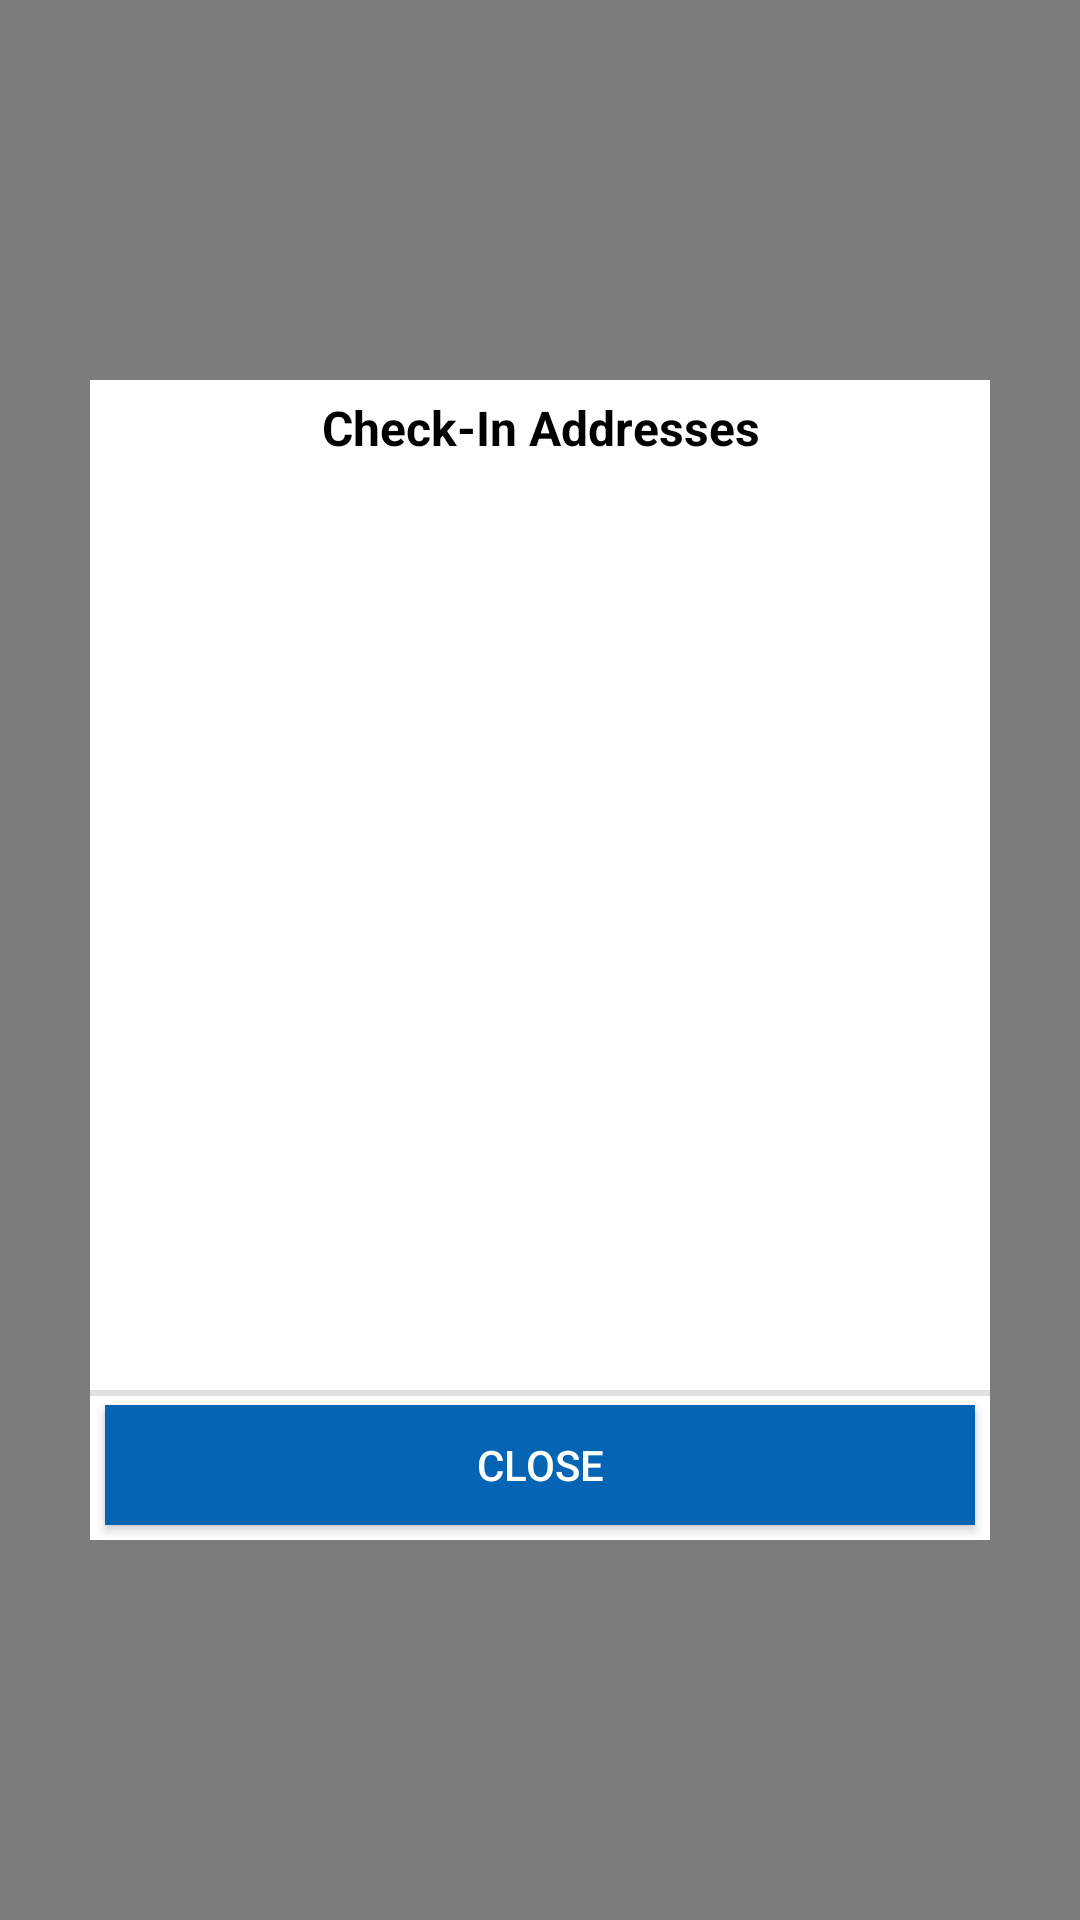

Layout XML and referenced resources for this Android screen:
<!-- AndroidManifest.xml: application theme AppTheme -->
<!-- res/layout/nearby_places_alert_dialog.xml -->
<?xml version="1.0" encoding="utf-8"?>
<LinearLayout xmlns:android="http://schemas.android.com/apk/res/android"
    android:id="@+id/linearLayout1"
    android:layout_width="match_parent"
    android:layout_height="match_parent"
    android:layout_gravity="center_vertical|center_horizontal"
    android:background="#80000000"
    android:gravity="center"
    android:orientation="vertical">

    <LinearLayout
        android:layout_width="300dp"
        android:layout_height="wrap_content"
        android:layout_gravity="center_vertical|center_horizontal"
        android:background="#ffffff"
        android:gravity="center"
        android:orientation="vertical">

        <TextView
            android:layout_width="match_parent"
            android:layout_height="wrap_content"
            android:layout_gravity="center"
            android:gravity="center"
            android:padding="5dp"
            android:text="Check-In Addresses"
            android:textSize="16dp"
            android:textColor="@color/black"
            android:textStyle="bold" />

        <androidx.recyclerview.widget.RecyclerView
            android:id="@+id/recycler_view"
            android:layout_width="match_parent"
            android:layout_height="300dp"
            android:scrollbars="vertical" />

        <LinearLayout
            android:layout_width="match_parent"
            android:layout_height="50dp"
            android:layout_marginTop="5dp"
            android:layout_gravity="center_vertical|center_horizontal"
            android:background="@drawable/sqrtop"
            android:gravity="center"
            android:orientation="horizontal">

            <Button
                android:id="@+id/closebtn"
                android:layout_width="wrap_content"
                android:layout_height="match_parent"
                android:layout_margin="5dp"
                android:layout_marginTop="3dp"
                android:layout_weight="1"
                android:background="@color/colorPrimary"
                android:text="Close"
                android:textColor="@android:color/white" />

        </LinearLayout>

    </LinearLayout>
</LinearLayout>
<!-- resources referenced by this layout -->
<resources>
  <color name="black">#000</color>
  <color name="colorPrimary">#0564b4</color>
  <!-- drawable sqrtop (drawable) -->
  <?xml version="1.0" encoding="utf-8"?>
   <layer-list xmlns:android="http://schemas.android.com/apk/res/android">
    <item> 
      <shape android:shape="rectangle">
        <solid android:color="#e1e1e1" /> 
      </shape>
    </item>   
      <item android:top="2dp" >  
       <shape android:shape="rectangle"> 
        <solid android:color="#ffffff" />
      </shape>
     </item>    
   </layer-list>
  <style name="AppTheme" parent="Theme.AppCompat.Light.DarkActionBar">
          
          <item name="colorPrimary">@color/colorPrimary</item>
          <item name="colorPrimaryDark">@color/colorPrimaryDark</item>
          <item name="colorAccent">@color/colorAccent</item>
          <item name="windowActionBar">true</item>
          <item name="windowNoTitle">true</item>
      </style>
  <color name="colorPrimaryDark">#74bc44</color>
  <color name="colorAccent">#74bc44</color>
</resources>
